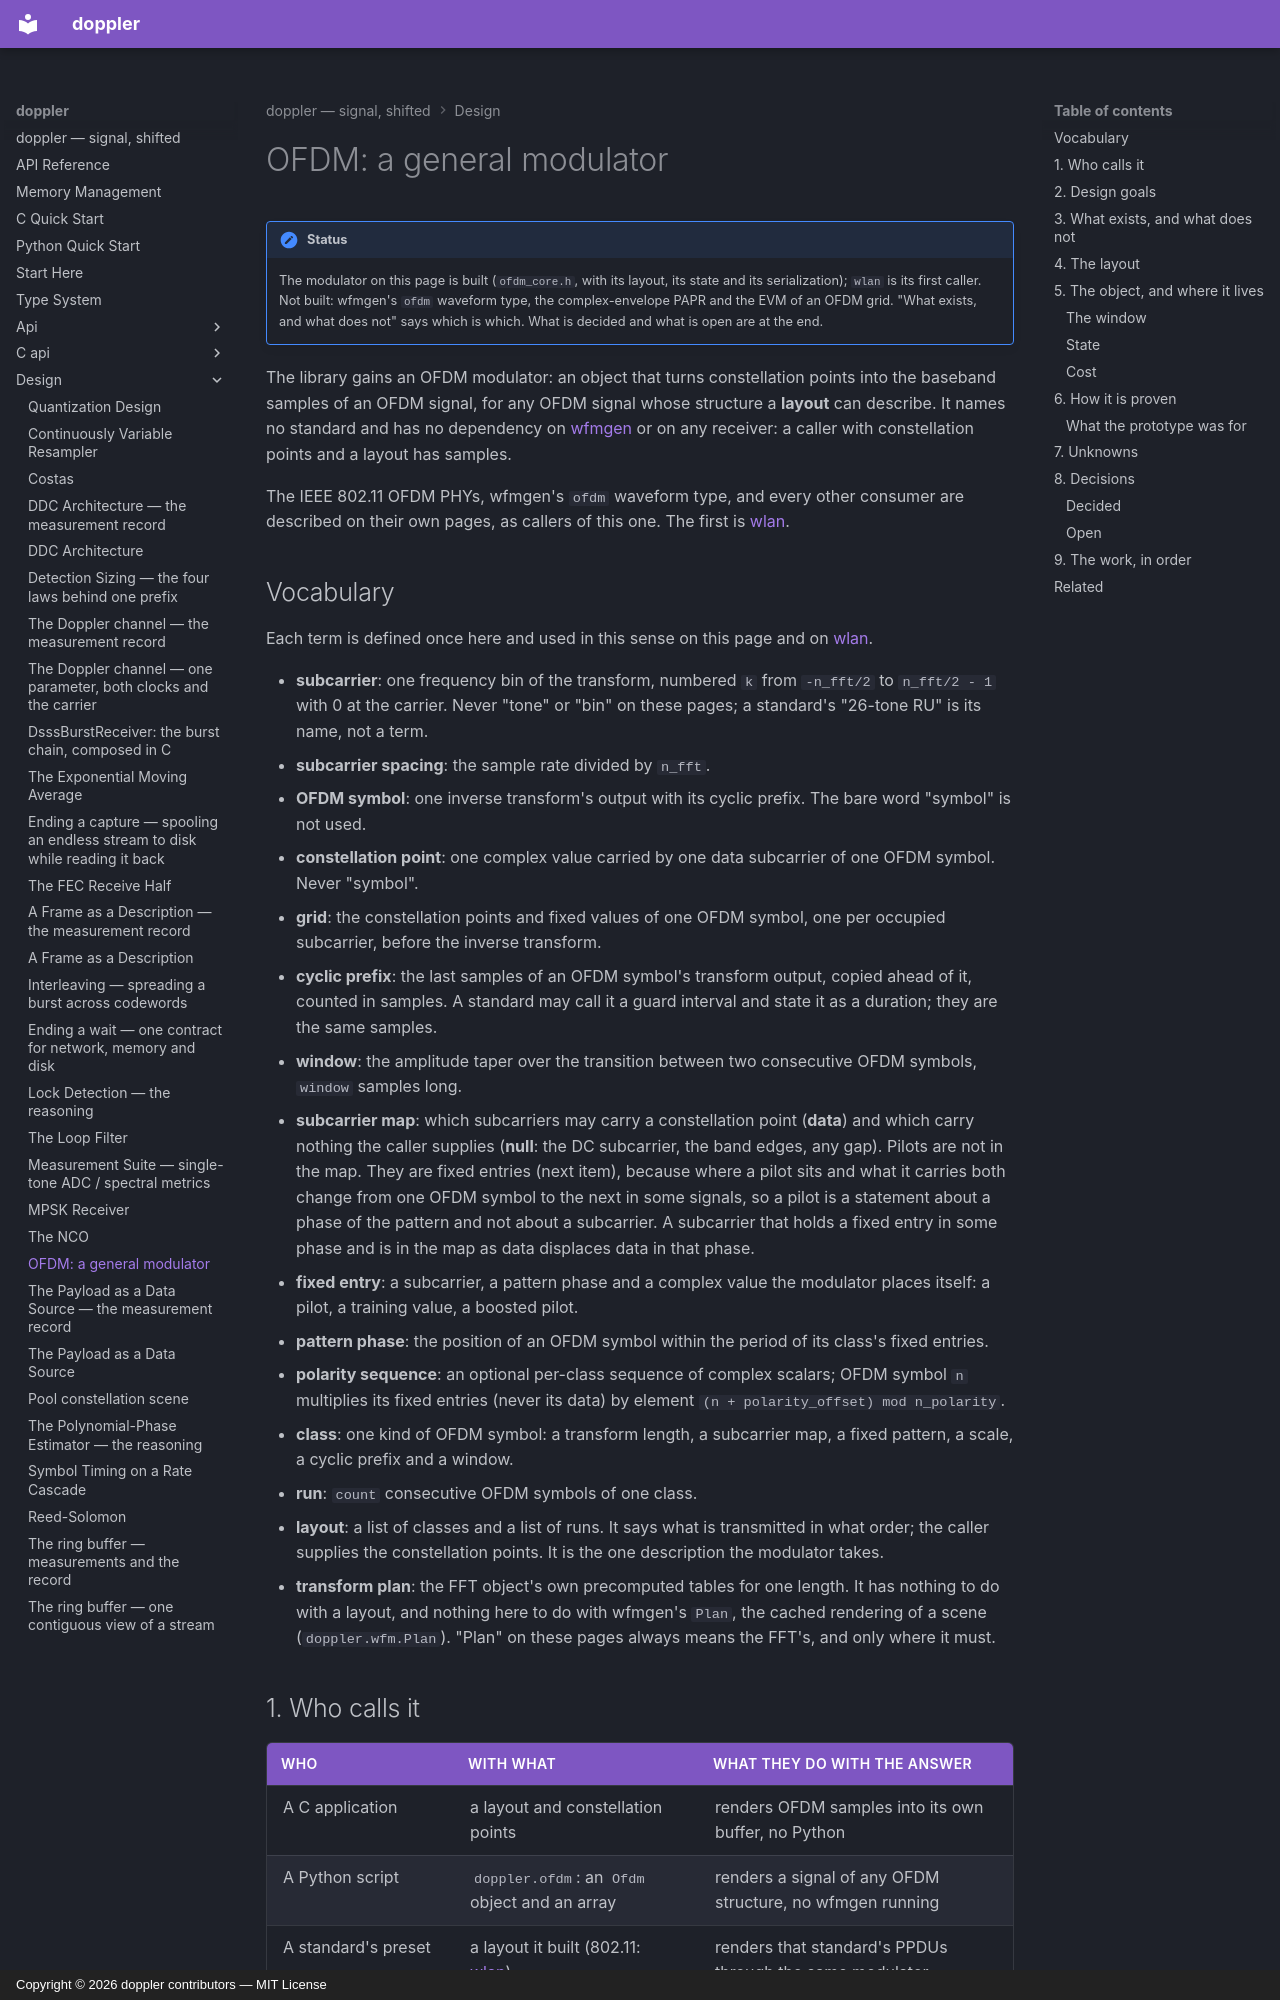

repository: doppler-dsp/doppler · page: design/ofdm/index.html · generator: mkdocs · copyright: Copyright © 2026 doppler contributors — MIT License

---
description: "A general OFDM modulator as a library object: a layout of symbol classes and runs in, samples out; the struct and what forced each field, its state, cost and proofs, and its standalone surface"
---

# OFDM: a general modulator

!!! note "Status"

    The modulator on this page is built (`ofdm_core.h`, with its layout, its
    state and its serialization); `wlan` is its first caller. Not built:
    wfmgen's `ofdm` waveform type, the complex-envelope PAPR and the EVM of
    an OFDM grid. "What exists, and what does not" says which is which. What is
    decided and what is open are at the end.

The library gains an OFDM modulator: an object that turns constellation
points into the baseband samples of an OFDM signal, for any OFDM signal
whose structure a **layout** can describe. It names no standard and has no
dependency on [wfmgen](wfmgen.md) or on any receiver: a caller with
constellation points and a layout has samples.

The IEEE 802.11 OFDM PHYs, wfmgen's `ofdm` waveform type, and every other
consumer are described on their own pages, as callers of this one. The first
is [wlan](wlan.md).

## Vocabulary

Each term is defined once here and used in this sense on this page and on
[wlan](wlan.md).

- **subcarrier**: one frequency bin of the transform, numbered `k` from
    `-n_fft/2` to `n_fft/2 - 1` with 0 at the carrier. Never "tone" or
    "bin" on these pages; a standard's "26-tone RU" is its name, not a term.
- **subcarrier spacing**: the sample rate divided by `n_fft`.
- **OFDM symbol**: one inverse transform's output with its cyclic prefix.
    The bare word "symbol" is not used.
- **constellation point**: one complex value carried by one data
    subcarrier of one OFDM symbol. Never "symbol".
- **grid**: the constellation points and fixed values of one OFDM symbol,
    one per occupied subcarrier, before the inverse transform.
- **cyclic prefix**: the last samples of an OFDM symbol's transform output,
    copied ahead of it, counted in samples. A standard may call it a guard
    interval and state it as a duration; they are the same samples.
- **window**: the amplitude taper over the transition between two
    consecutive OFDM symbols, `window` samples long.
- **subcarrier map**: which subcarriers may carry a constellation point
    (**data**) and which carry nothing the caller supplies (**null**: the
    DC subcarrier, the band edges, any gap). Pilots are not in the map.
    They are fixed entries (next item), because where a pilot sits and what
    it carries both change from one OFDM symbol to the next in some signals,
    so a pilot is a statement about a phase of the pattern and not about a
    subcarrier. A subcarrier that holds a fixed entry in some phase and is
    in the map as data displaces data in that phase.
- **fixed entry**: a subcarrier, a pattern phase and a complex value the
    modulator places itself: a pilot, a training value, a boosted pilot.
- **pattern phase**: the position of an OFDM symbol within the period of its
    class's fixed entries.
- **polarity sequence**: an optional per-class sequence of complex scalars;
    OFDM symbol `n` multiplies its fixed entries (never its data) by
    element `(n + polarity_offset) mod n_polarity`.
- **class**: one kind of OFDM symbol: a transform length, a subcarrier map,
    a fixed pattern, a scale, a cyclic prefix and a window.
- **run**: `count` consecutive OFDM symbols of one class.
- **layout**: a list of classes and a list of runs. It says what is
    transmitted in what order; the caller supplies the constellation points.
    It is the one description the modulator takes.
- **transform plan**: the FFT object's own precomputed tables for one
    length. It has nothing to do with a layout, and nothing here to do with
    wfmgen's `Plan`, the cached rendering of a scene (`doppler.wfm.Plan`).
    "Plan" on these pages always means the FFT's, and only where it must.
